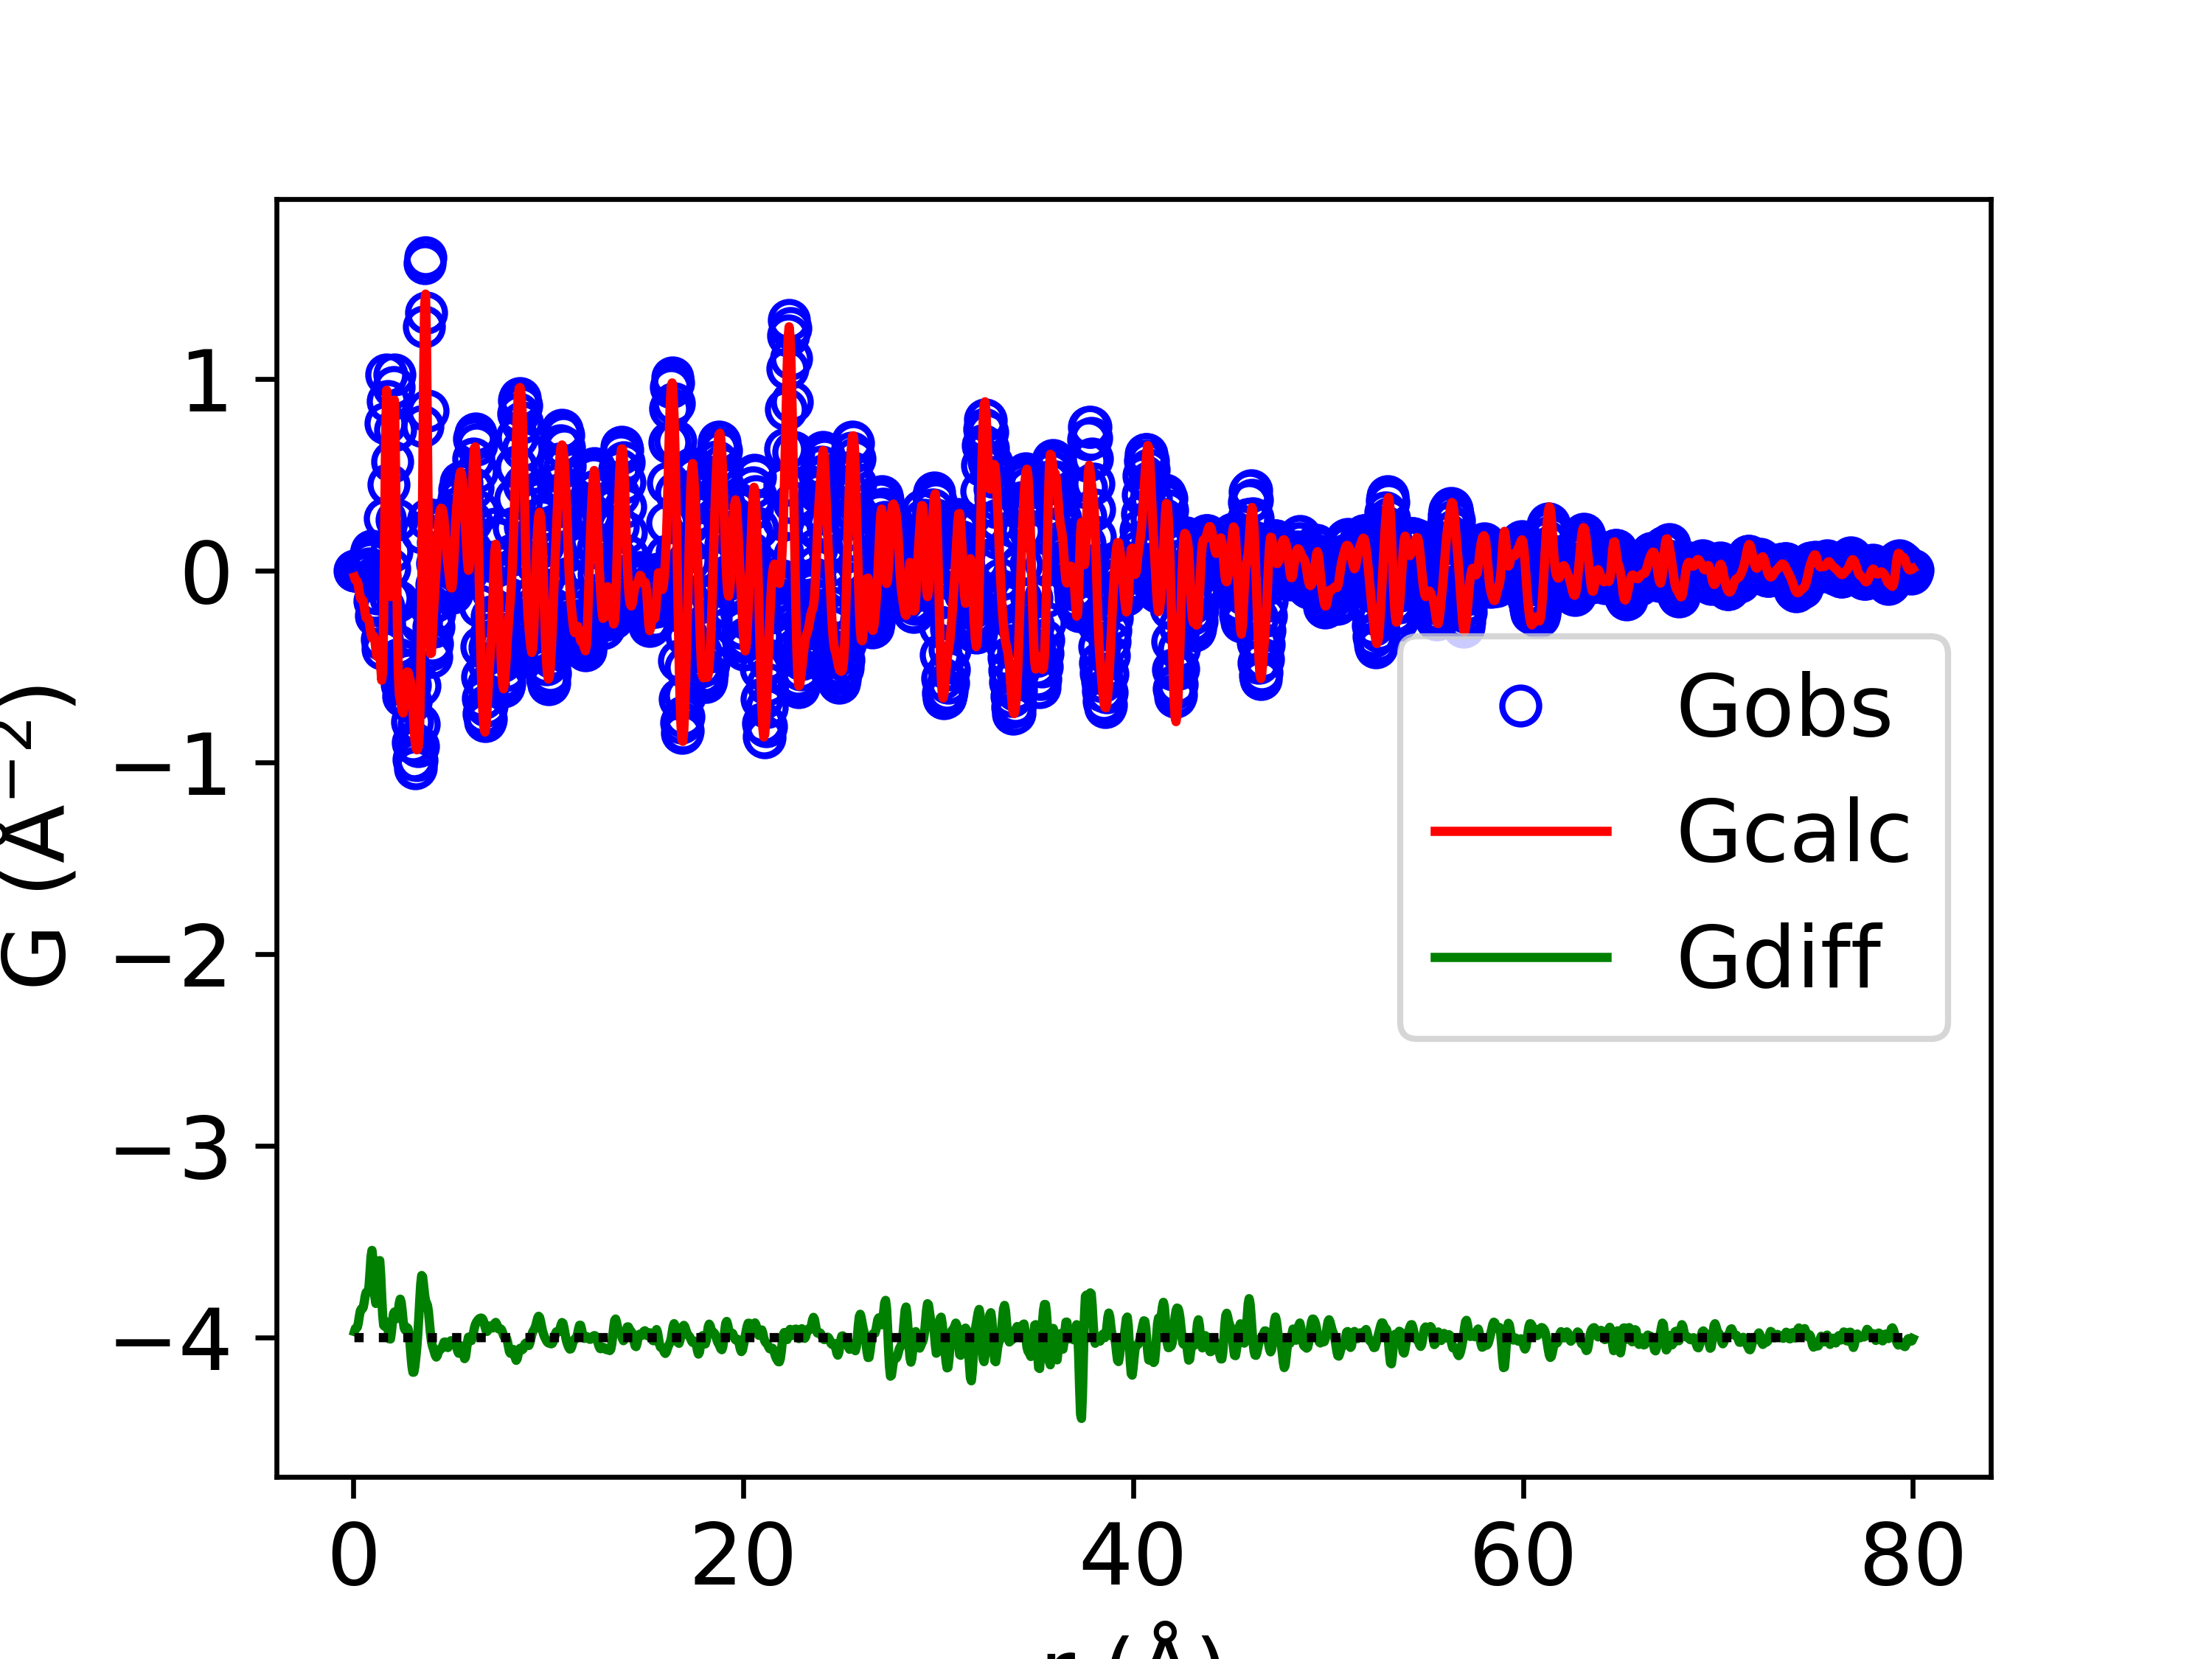

Values plotted in this chart, from the file beside it:
x, yobs, ycalc, ydiff
0.05, -5.089650407867831e-12, -0.03152, 0.03152
0.1, -1.7257768582070727e-10, -0.04772, 0.04772
0.15, -1.0123597288850824e-08, -0.04989, 0.04989
0.2, -1.221305742294813e-07, -0.05461, 0.05461
0.25, -2.634352241010221e-07, -0.07581, 0.07581
0.3, 3.7027641923610123e-06, -0.1096, 0.1096
0.35, 3.2928365511469304e-05, -0.1382, 0.1383
0.4, 0.0001328, -0.1491, 0.1493
0.45, 0.0003054, -0.1491, 0.1494
0.5, 0.0002879, -0.157, 0.1573
0.55, -0.0007059, -0.1837, 0.183
0.6, -0.00377, -0.2196, 0.2158
0.65, -0.008993, -0.2441, 0.2351
0.7, -0.01329, -0.2487, 0.2354
0.75, -0.009377, -0.2466, 0.2372
0.8, 0.01108, -0.2596, 0.2707
0.85, 0.04934, -0.2936, 0.343
0.9, 0.09107, -0.331, 0.422
0.95, 0.1066, -0.3484, 0.455
1.0, 0.06644, -0.3439, 0.4103
1.05, -0.03333, -0.341, 0.3077
1.1, -0.1549, -0.3646, 0.2097
1.15, -0.2323, -0.4104, 0.1781
1.2, -0.2155, -0.4456, 0.2301
1.25, -0.1178, -0.4442, 0.3265
1.3, -0.02256, -0.423, 0.4004
1.35, -0.03045, -0.4324, 0.4019
1.4, -0.172, -0.4993, 0.3273
1.45, -0.3555, -0.5703, 0.2148
1.5, -0.406, -0.5219, 0.1159
1.55, -0.1875, -0.2512, 0.06373
1.6, 0.274, 0.2154, 0.05863
1.65, 0.7693, 0.6944, 0.07494
1.7, 1.024, 0.9427, 0.08155
1.75, 0.8879, 0.8257, 0.06218
1.8, 0.453, 0.4286, 0.02446
1.85, 0.0109, 0.01761, -0.006713
1.9, -0.1407, -0.1335, -0.007177
1.95, 0.09933, 0.07075, 0.02859
2.0, 0.5688, 0.4866, 0.0822
2.05, 0.9589, 0.8351, 0.1238
2.1, 1.025, 0.8914, 0.1335
2.15, 0.7363, 0.6196, 0.1167
2.2, 0.2656, 0.167, 0.09858
2.25, -0.1551, -0.2594, 0.1043
2.3, -0.3907, -0.5288, 0.1381
2.35, -0.4597, -0.6395, 0.1798
2.4, -0.4702, -0.671, 0.2008
2.45, -0.5113, -0.6962, 0.1849
2.5, -0.5902, -0.7297, 0.1395
2.55, -0.6535, -0.7412, 0.08767
2.6, -0.6533, -0.705, 0.0517
2.65, -0.5926, -0.6325, 0.03989
2.7, -0.5172, -0.5624, 0.04525
2.75, -0.4742, -0.5268, 0.05257
2.8, -0.481, -0.5279, 0.04693
2.85, -0.5271, -0.5463, 0.01921
2.9, -0.5969, -0.5662, -0.03071
2.95, -0.6845, -0.5918, -0.0927
3.0, -0.7881, -0.6393, -0.1488
... 1,540 more rows
